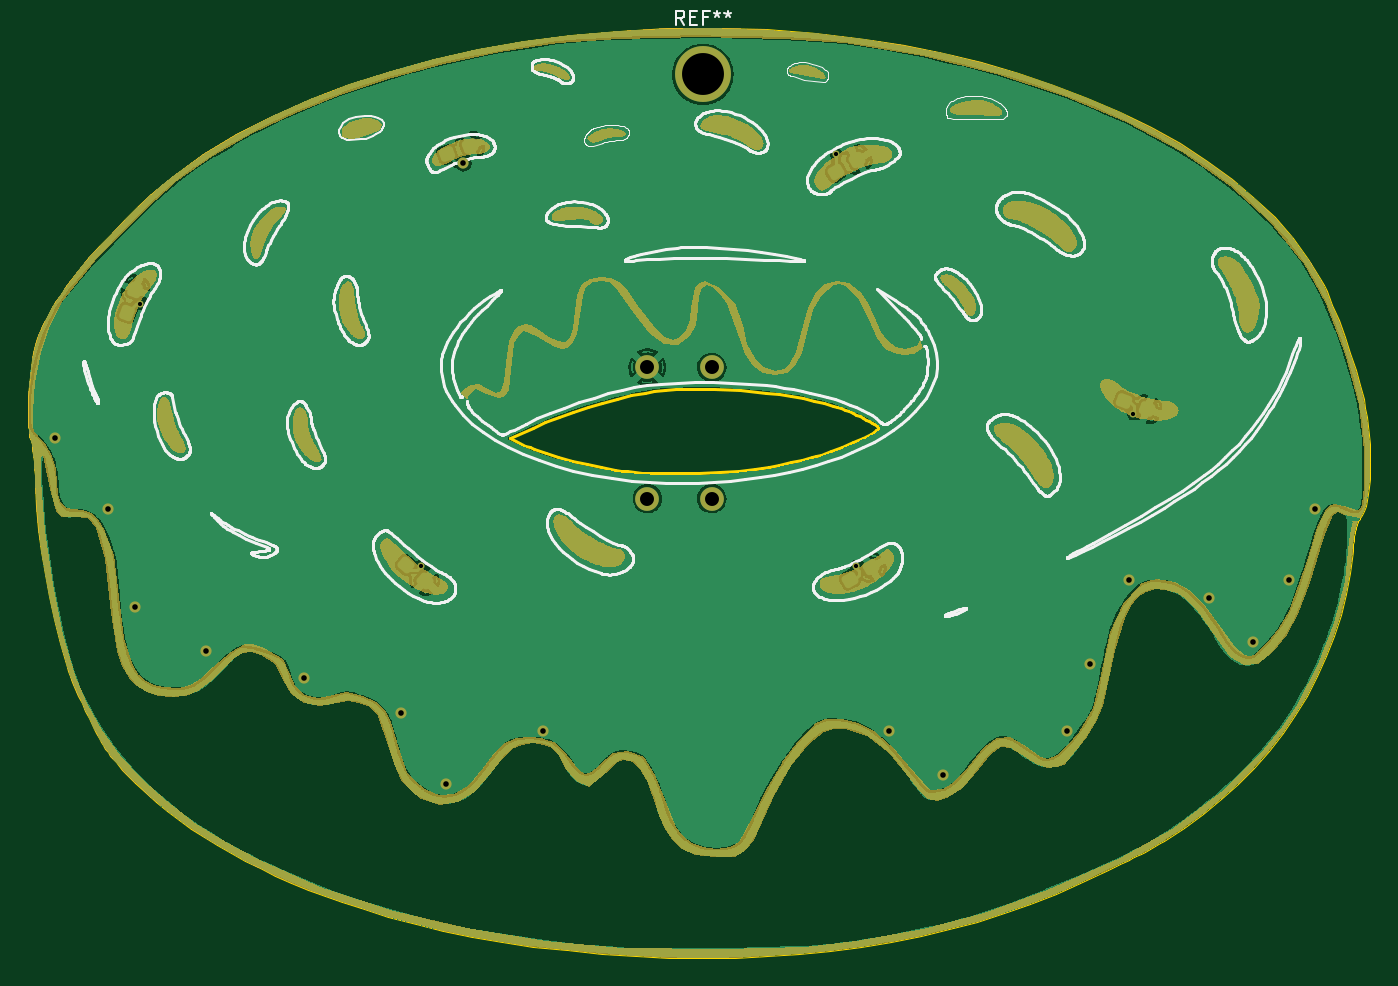
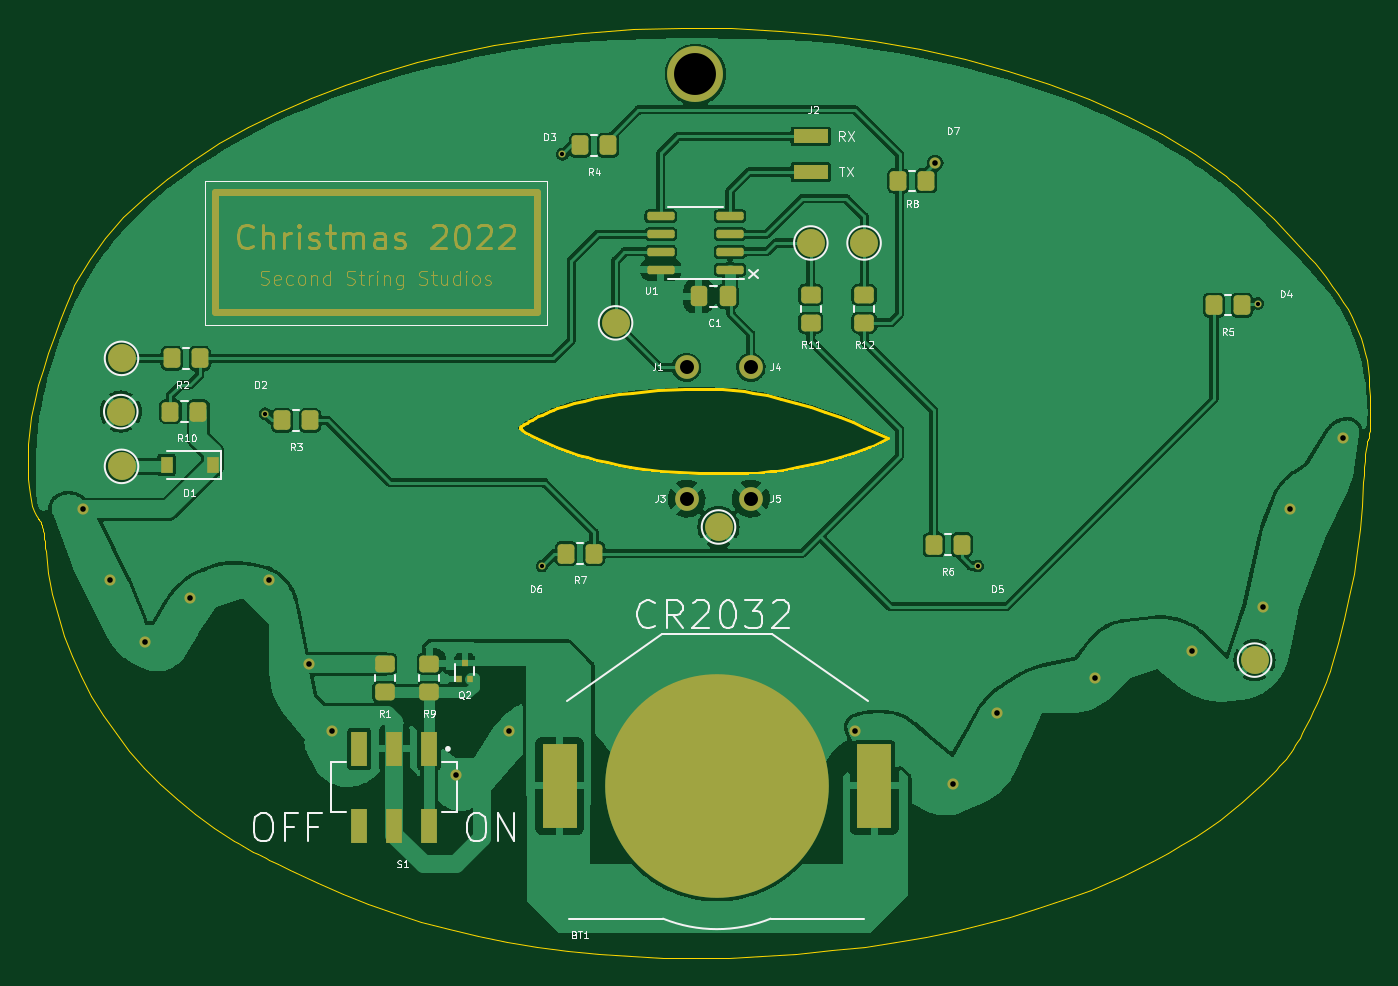
Circuit board: 11 layer files. Board 96.1 x 66.6 mm.
- bottom_copper: ornament_2022-B_Cu.gbl (255741 bytes)
- bottom_mask: ornament_2022-B_Mask.gbs (15343 bytes)
- paste: ornament_2022-B_Paste.gbp (3454 bytes)
- bottom_silk: ornament_2022-B_Silkscreen.gbo (41744 bytes)
- outline: ornament_2022-Edge_Cuts.gm1 (15501 bytes)
- top_copper: ornament_2022-F_Cu.gtl (340833 bytes)
- top_mask: ornament_2022-F_Mask.gts (153895 bytes)
- paste: ornament_2022-F_Paste.gtp (1966 bytes)
- top_silk: ornament_2022-F_Silkscreen.gto (309708 bytes)
- drill: ornament_2022-NPTH.drl (289 bytes)
- drill: ornament_2022-PTH.drl (963 bytes)

=== bottom_copper: ornament_2022-B_Cu.gbl (255741 bytes, source omitted) ===
=== bottom_mask: ornament_2022-B_Mask.gbs (15343 bytes, source omitted) ===
=== paste: ornament_2022-B_Paste.gbp ===
%TF.GenerationSoftware,KiCad,Pcbnew,(6.0.2-0)*%
%TF.CreationDate,2022-12-05T13:59:39+01:00*%
%TF.ProjectId,ornament_2022,6f726e61-6d65-46e7-945f-323032322e6b,rev?*%
%TF.SameCoordinates,Original*%
%TF.FileFunction,Paste,Bot*%
%TF.FilePolarity,Positive*%
%FSLAX46Y46*%
G04 Gerber Fmt 4.6, Leading zero omitted, Abs format (unit mm)*
G04 Created by KiCad (PCBNEW (6.0.2-0)) date 2022-12-05 13:59:39*
%MOMM*%
%LPD*%
G01*
G04 APERTURE LIST*
G04 Aperture macros list*
%AMRoundRect*
0 Rectangle with rounded corners*
0 $1 Rounding radius*
0 $2 $3 $4 $5 $6 $7 $8 $9 X,Y pos of 4 corners*
0 Add a 4 corners polygon primitive as box body*
4,1,4,$2,$3,$4,$5,$6,$7,$8,$9,$2,$3,0*
0 Add four circle primitives for the rounded corners*
1,1,$1+$1,$2,$3*
1,1,$1+$1,$4,$5*
1,1,$1+$1,$6,$7*
1,1,$1+$1,$8,$9*
0 Add four rect primitives between the rounded corners*
20,1,$1+$1,$2,$3,$4,$5,0*
20,1,$1+$1,$4,$5,$6,$7,0*
20,1,$1+$1,$6,$7,$8,$9,0*
20,1,$1+$1,$8,$9,$2,$3,0*%
G04 Aperture macros list end*
%ADD10RoundRect,0.250000X-0.350000X-0.450000X0.350000X-0.450000X0.350000X0.450000X-0.350000X0.450000X0*%
%ADD11R,2.500000X1.000000*%
%ADD12RoundRect,0.250000X-0.450000X0.350000X-0.450000X-0.350000X0.450000X-0.350000X0.450000X0.350000X0*%
%ADD13RoundRect,0.250000X0.350000X0.450000X-0.350000X0.450000X-0.350000X-0.450000X0.350000X-0.450000X0*%
%ADD14RoundRect,0.250000X-0.337500X-0.475000X0.337500X-0.475000X0.337500X0.475000X-0.337500X0.475000X0*%
%ADD15R,0.400000X0.450000*%
%ADD16R,0.500000X0.450000*%
%ADD17RoundRect,0.250000X0.450000X-0.350000X0.450000X0.350000X-0.450000X0.350000X-0.450000X-0.350000X0*%
%ADD18R,0.900000X1.200000*%
%ADD19RoundRect,0.150000X-0.825000X-0.150000X0.825000X-0.150000X0.825000X0.150000X-0.825000X0.150000X0*%
%ADD20R,2.500000X6.000000*%
%ADD21R,1.200000X2.500000*%
G04 APERTURE END LIST*
D10*
%TO.C,R2*%
X245650000Y-56515000D03*
X247650000Y-56515000D03*
%TD*%
D11*
%TO.C,J2*%
X201930000Y-40640000D03*
X201930000Y-43180000D03*
%TD*%
D12*
%TO.C,R12*%
X198120000Y-51975000D03*
X198120000Y-53975000D03*
%TD*%
D10*
%TO.C,R8*%
X195675000Y-43815000D03*
X193675000Y-43815000D03*
%TD*%
D12*
%TO.C,R11*%
X201930000Y-51975000D03*
X201930000Y-53975000D03*
%TD*%
D13*
%TO.C,R10*%
X247745000Y-60325000D03*
X245745000Y-60325000D03*
%TD*%
D14*
%TO.C,C1*%
X207877500Y-52070000D03*
X209952500Y-52070000D03*
%TD*%
D13*
%TO.C,R7*%
X219440000Y-70485000D03*
X217440000Y-70485000D03*
%TD*%
D15*
%TO.C,Q2*%
X227095000Y-79442000D03*
X226295000Y-79442000D03*
D16*
X226695000Y-78292000D03*
%TD*%
D17*
%TO.C,R1*%
X232410000Y-80375000D03*
X232410000Y-78375000D03*
%TD*%
D18*
%TO.C,D1*%
X244730000Y-64135000D03*
X248030000Y-64135000D03*
%TD*%
D19*
%TO.C,U1*%
X207710000Y-50165000D03*
X207710000Y-48895000D03*
X207710000Y-47625000D03*
X207710000Y-46355000D03*
X212660000Y-46355000D03*
X212660000Y-47625000D03*
X212660000Y-48895000D03*
X212660000Y-50165000D03*
%TD*%
D10*
%TO.C,R6*%
X191135000Y-69850000D03*
X193135000Y-69850000D03*
%TD*%
D20*
%TO.C,BT1*%
X219903826Y-87103474D03*
X197403826Y-87103474D03*
%TD*%
D21*
%TO.C,S1*%
X229235000Y-84455000D03*
X231735000Y-84455000D03*
X234235000Y-84455000D03*
X229235000Y-89955000D03*
X231735000Y-89955000D03*
X234235000Y-89955000D03*
%TD*%
D12*
%TO.C,R9*%
X229235000Y-78375000D03*
X229235000Y-80375000D03*
%TD*%
D13*
%TO.C,R4*%
X218440000Y-41275000D03*
X216440000Y-41275000D03*
%TD*%
%TO.C,R3*%
X239760000Y-60960000D03*
X237760000Y-60960000D03*
%TD*%
D10*
%TO.C,R5*%
X171085000Y-52705000D03*
X173085000Y-52705000D03*
%TD*%
M02*

=== bottom_silk: ornament_2022-B_Silkscreen.gbo (41744 bytes, source omitted) ===
=== outline: ornament_2022-Edge_Cuts.gm1 (15501 bytes, source omitted) ===
=== top_copper: ornament_2022-F_Cu.gtl (340833 bytes, source omitted) ===
=== top_mask: ornament_2022-F_Mask.gts (153895 bytes, source omitted) ===
=== paste: ornament_2022-F_Paste.gtp (1966 bytes, source withheld) ===
=== top_silk: ornament_2022-F_Silkscreen.gto (309708 bytes, source omitted) ===
=== drill: ornament_2022-NPTH.drl ===
M48
; DRILL file {KiCad (6.0.2-0)} date 2022 December 05, Monday 13:59:53
; FORMAT={-:-/ absolute / metric / decimal}
; #@! TF.CreationDate,2022-12-05T13:59:53+01:00
; #@! TF.GenerationSoftware,Kicad,Pcbnew,(6.0.2-0)
; #@! TF.FileFunction,NonPlated,1,2,NPTH
FMAT,2
METRIC
%
G90
G05
T0
M30

=== drill: ornament_2022-PTH.drl ===
M48
; DRILL file {KiCad (6.0.2-0)} date 2022 December 05, Monday 13:59:53
; FORMAT={-:-/ absolute / metric / decimal}
; #@! TF.CreationDate,2022-12-05T13:59:53+01:00
; #@! TF.GenerationSoftware,Kicad,Pcbnew,(6.0.2-0)
; #@! TF.FileFunction,Plated,1,2,PTH
FMAT,2
METRIC
; #@! TA.AperFunction,Plated,PTH,ViaDrill
T1C0.300
; #@! TA.AperFunction,Plated,PTH,ViaDrill
T2C0.400
; #@! TA.AperFunction,Plated,PTH,ComponentDrill
T3C1.000
; #@! TA.AperFunction,Plated,PTH,ComponentDrill
T4C3.000
%
G90
G05
T1
X169.932Y-52.596
X189.992Y-71.374
X219.71Y-41.91
X221.162Y-71.369
X240.957Y-60.48
T2
X163.83Y-62.23
X167.64Y-67.31
X169.545Y-74.295
X174.625Y-77.47
X181.61Y-79.375
X188.595Y-81.915
X191.77Y-86.995
X193.04Y-42.545
X198.755Y-83.185
X223.52Y-83.185
X227.33Y-86.36
X236.22Y-83.185
X237.855Y-78.375
X240.665Y-72.39
X246.38Y-73.66
X249.555Y-76.835
X252.095Y-72.39
X254.0Y-67.31
T3
X206.217Y-57.15
X206.217Y-66.548
X210.82Y-57.15
X210.82Y-66.548
T4
X210.185Y-36.195
T0
M30

